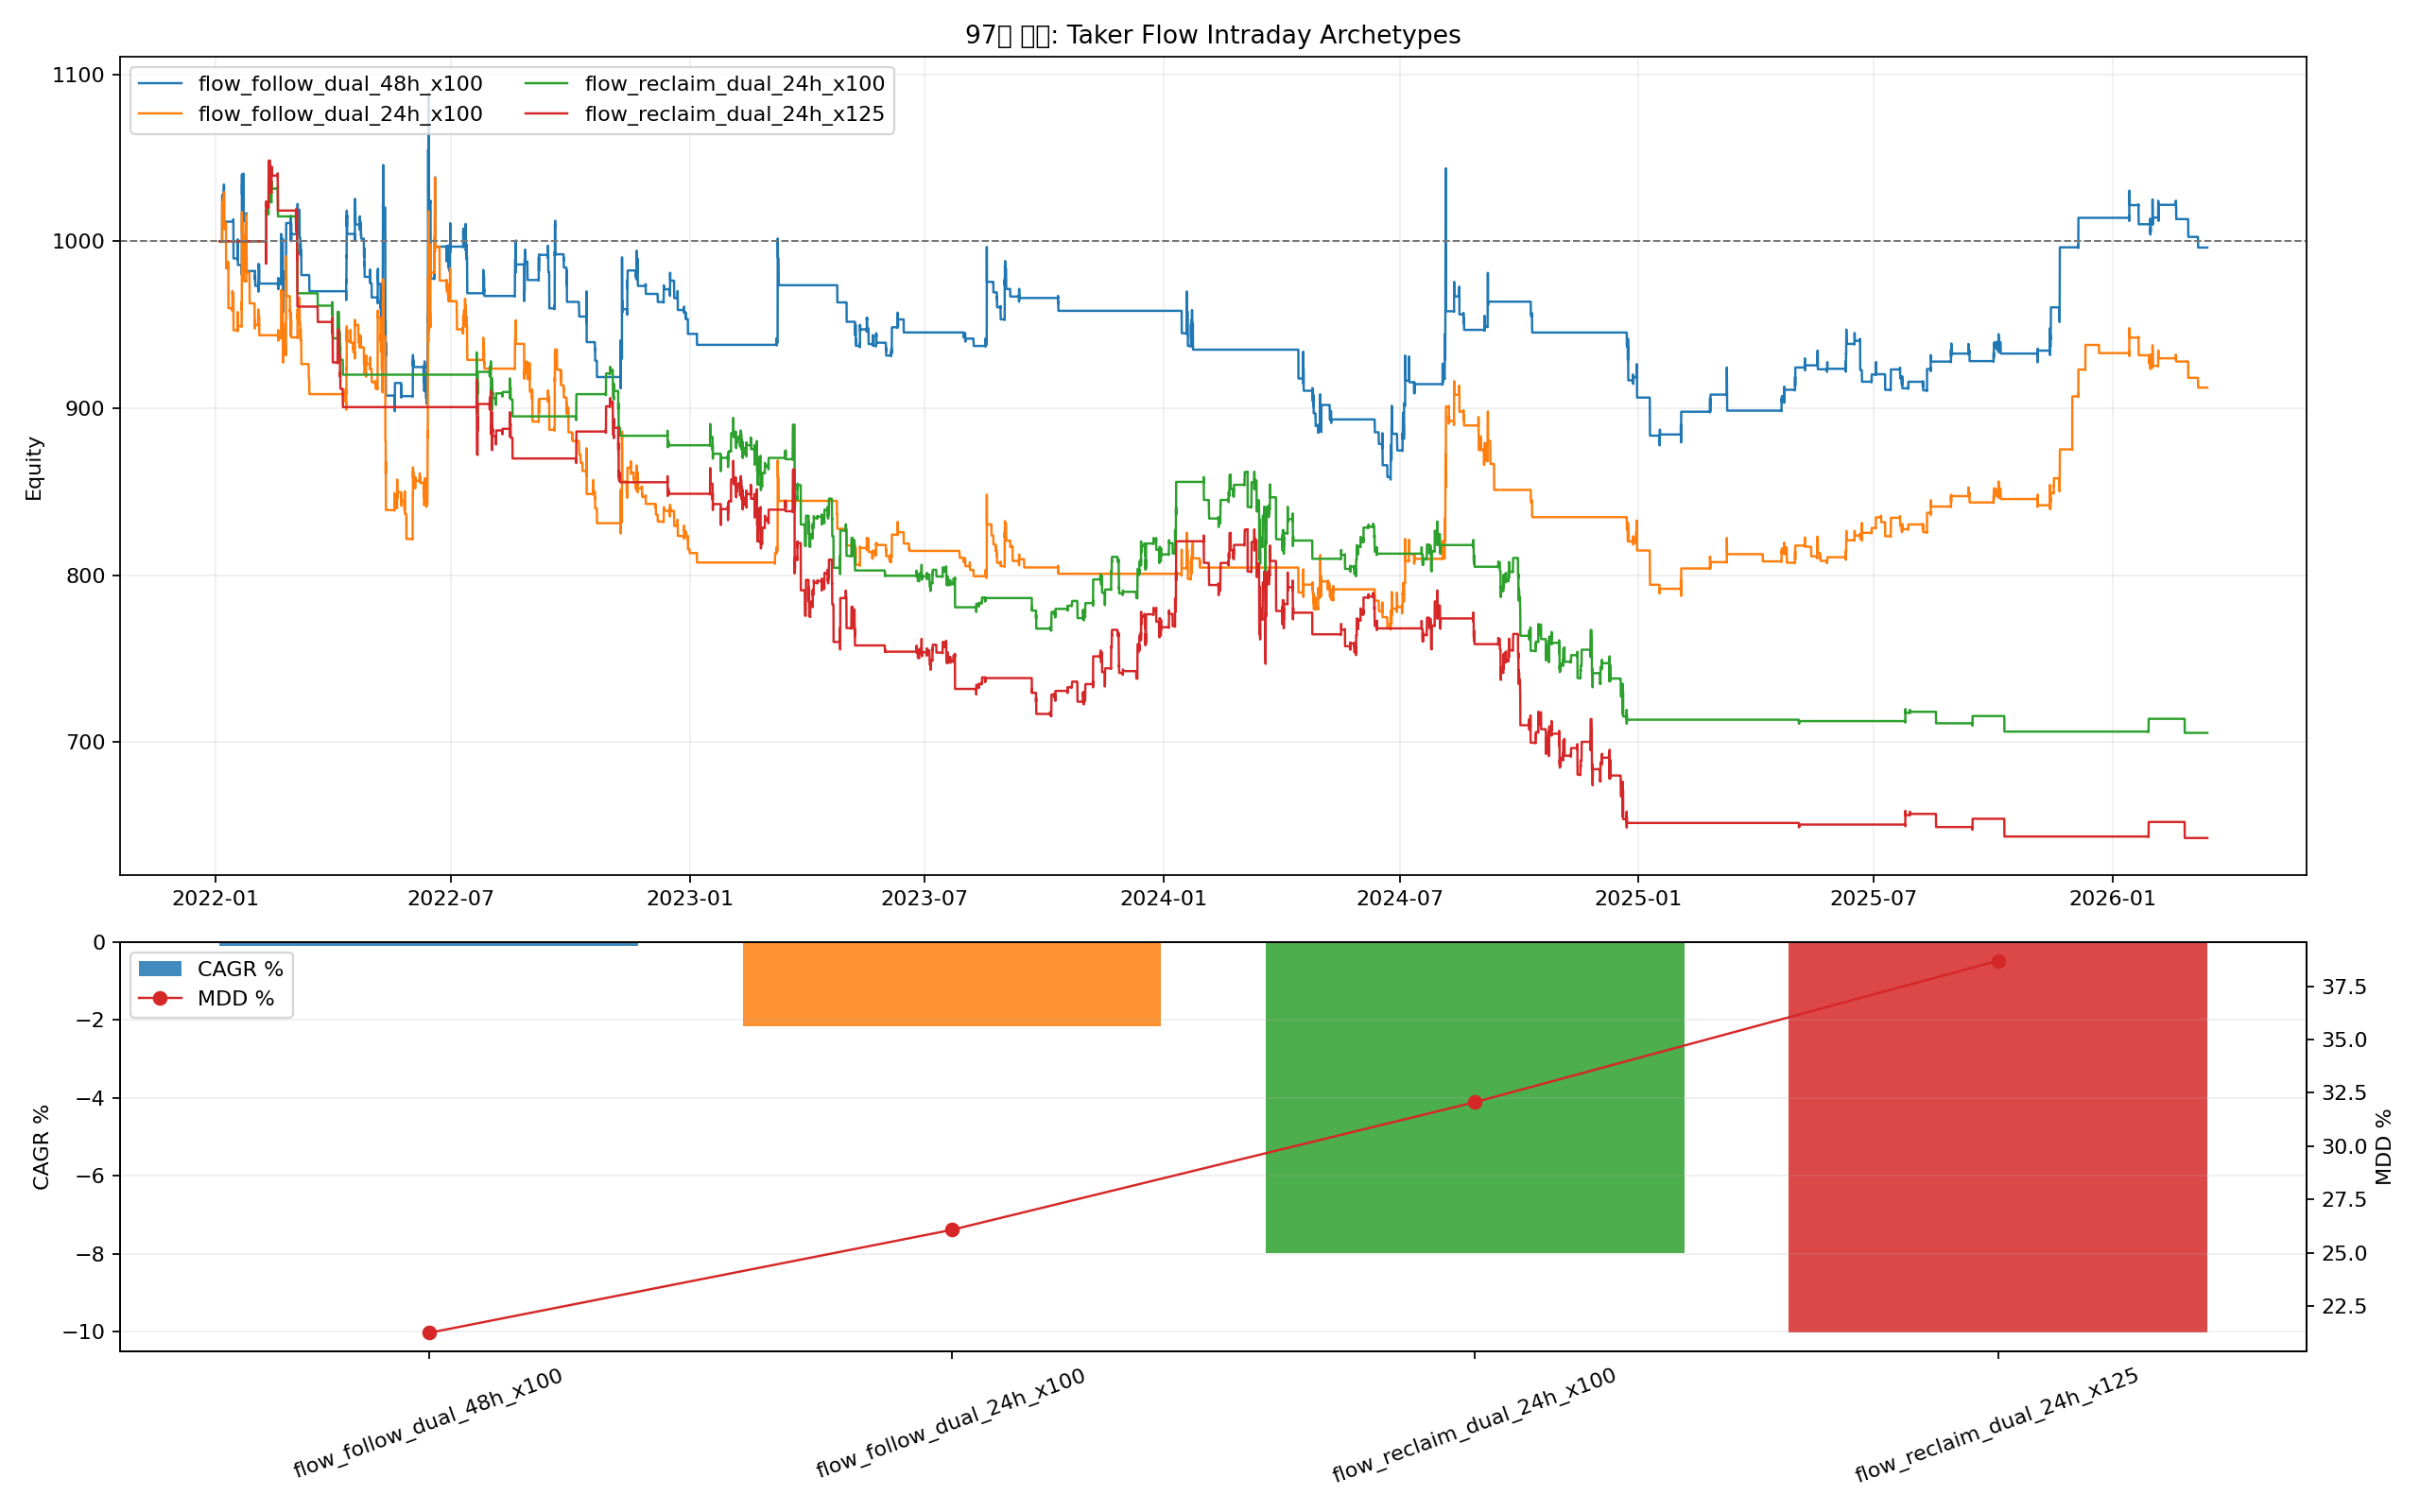

Write Python code to recreate this figure.
from __future__ import annotations

from pathlib import Path

import matplotlib.pyplot as plt
import numpy as np
import pandas as pd


OUT_BASE = "97_backtest_taker_flow_intraday_archetypes"
OUT_PNG = Path(f"{OUT_BASE}.png")
OUT_CSV = Path(f"{OUT_BASE}.csv")
OUT_MD = Path(f"{OUT_BASE}.md")
OUT_CURVES_CSV = Path(f"{OUT_BASE}_curves.csv")

DATA_DIR = Path("historical_data_mainnet")
START = "2022-01-01"
END = "2026-03-15"
INITIAL_CAPITAL = 1000.0
FEE_RATE = 0.0004

VARIANTS = [
    {"variant": "flow_reclaim_dual_24h_x100", "entry_type": "reclaim", "lookback_bars": 24, "hold_bars": 6, "stop_atr": 1.0, "tp_atr": 1.8, "exposure": 1.0},
    {"variant": "flow_reclaim_dual_24h_x125", "entry_type": "reclaim", "lookback_bars": 24, "hold_bars": 6, "stop_atr": 1.0, "tp_atr": 1.8, "exposure": 1.25},
    {"variant": "flow_follow_dual_24h_x100", "entry_type": "follow", "lookback_bars": 24, "hold_bars": 6, "stop_atr": 1.0, "tp_atr": 2.0, "exposure": 1.0},
    {"variant": "flow_follow_dual_48h_x100", "entry_type": "follow", "lookback_bars": 48, "hold_bars": 8, "stop_atr": 1.0, "tp_atr": 2.5, "exposure": 1.0},
]


def _fmt(v: float, digits: int = 4) -> str:
    if pd.isna(v):
        return "N/A"
    return f"{float(v):.{digits}f}"


def load_1m(symbol: str) -> pd.DataFrame:
    periods = [(START, "2024-12-31"), ("2025-01-01", END)]
    frames: list[pd.DataFrame] = []
    for start_date, end_date in periods:
        path = DATA_DIR / f"{symbol}_1m_{start_date}_{end_date}.pkl"
        if not path.exists():
            raise FileNotFoundError(path)
        df = pd.read_pickle(path)
        if not isinstance(df.index, pd.DatetimeIndex):
            df.index = pd.to_datetime(df.index)
        frames.append(df)
    out = pd.concat(frames)
    out = out[~out.index.duplicated(keep="first")].sort_index()
    return out[(out.index >= pd.Timestamp(START)) & (out.index <= pd.Timestamp(END))].copy()


def compute_curve_stats(curve: pd.DataFrame, col: str, initial_capital: float) -> dict:
    series = curve[col].astype(float)
    final_equity = float(series.iloc[-1])
    total_return_pct = ((final_equity / float(initial_capital)) - 1.0) * 100.0
    elapsed_days = (curve["timestamp"].iloc[-1] - curve["timestamp"].iloc[0]).total_seconds() / 86400.0
    years = max(elapsed_days / 365.25, 1e-9)
    cagr_pct = ((final_equity / float(initial_capital)) ** (1.0 / years) - 1.0) * 100.0
    dd = series / series.cummax() - 1.0
    mdd_pct = float(-dd.min() * 100.0)
    calmar = cagr_pct / mdd_pct if mdd_pct > 0 else np.nan
    return {
        "final_equity": final_equity,
        "total_return_pct": total_return_pct,
        "cagr_pct": cagr_pct,
        "max_drawdown_pct": mdd_pct,
        "calmar_ratio": calmar,
    }


def compute_hysteresis_state(close_series: pd.Series, ema_series: pd.Series, hysteresis: float) -> pd.Series:
    states: list[str | float] = []
    prev_state: str | None = None
    for close, ema in zip(close_series, ema_series):
        if pd.isna(close) or pd.isna(ema):
            states.append(np.nan)
            continue
        upper = ema * (1.0 + hysteresis)
        lower = ema * (1.0 - hysteresis)
        if close > upper:
            state = "bullish"
        elif close < lower:
            state = "bearish"
        else:
            if prev_state is None:
                state = "bullish" if close > ema else "bearish"
            else:
                state = prev_state
        states.append(state)
        prev_state = state
    return pd.Series(states, index=close_series.index)


def build_market_df() -> pd.DataFrame:
    btc_1m = load_1m("BTCUSDT")
    for col in ["open", "high", "low", "close", "volume", "taker_base_vol"]:
        btc_1m[col] = pd.to_numeric(btc_1m[col], errors="coerce")
    df1h = btc_1m.resample("1h").agg(
        {
            "open": "first",
            "high": "max",
            "low": "min",
            "close": "last",
            "volume": "sum",
            "taker_base_vol": "sum",
        }
    ).dropna()

    prev_close = df1h["close"].shift(1)
    tr = pd.concat(
        [
            df1h["high"] - df1h["low"],
            (df1h["high"] - prev_close).abs(),
            (df1h["low"] - prev_close).abs(),
        ],
        axis=1,
    ).max(axis=1)
    df1h["atr24"] = tr.rolling(24).mean()
    df1h["ret_close"] = df1h["close"].pct_change().fillna(0.0)
    df1h["buy_ratio"] = (df1h["taker_base_vol"] / df1h["volume"].replace(0, np.nan)).clip(0.0, 1.0)
    df1h["taker_imbalance"] = (df1h["buy_ratio"] * 2.0) - 1.0
    df1h["log_volume"] = np.log(df1h["volume"].clip(lower=1.0))
    df1h["volume_z"] = (df1h["log_volume"] - df1h["log_volume"].rolling(48).mean()) / df1h["log_volume"].rolling(48).std()

    df4h = btc_1m.resample("4h").agg({"open": "first", "high": "max", "low": "min", "close": "last"}).dropna()
    df4h["ema200"] = df4h["close"].ewm(span=200, adjust=False).mean()
    df4h["trend_4h"] = compute_hysteresis_state(df4h["close"], df4h["ema200"], hysteresis=0.01)
    df4h["trend_4h_confirmed"] = df4h["trend_4h"].shift(1)

    merged = pd.merge_asof(
        df1h.reset_index().sort_values("timestamp"),
        df4h[["trend_4h_confirmed"]].reset_index().sort_values("timestamp"),
        on="timestamp",
        direction="backward",
    )
    merged["trend_4h_confirmed"] = merged["trend_4h_confirmed"].fillna("bearish")
    return merged.dropna().reset_index(drop=True)


def run_variant(df: pd.DataFrame, cfg: dict) -> tuple[pd.DataFrame, dict]:
    work = df.copy()
    lookback = int(cfg["lookback_bars"])
    work["prev_high"] = work["high"].rolling(lookback).max().shift(1)
    work["prev_low"] = work["low"].rolling(lookback).min().shift(1)
    work = work.dropna().reset_index(drop=True)

    capital = np.zeros(len(work), dtype=float)
    position_side = np.zeros(len(work), dtype=int)
    gross_exposure = np.zeros(len(work), dtype=float)
    capital[0] = INITIAL_CAPITAL

    current_side = 0
    entry_price = np.nan
    entry_atr = np.nan
    bars_in_trade = 0
    trades = 0
    fee_paid = 0.0
    prev_target = 0.0

    for i in range(1, len(work)):
        cur_capital = capital[i - 1]
        if prev_target != 0:
            cur_capital += cur_capital * prev_target * float(work.loc[i, "ret_close"])

        close_i = float(work.loc[i, "close"])
        atr_i = float(work.loc[i, "atr24"])
        trend_i = work.loc[i, "trend_4h_confirmed"]
        buy_ratio = float(work.loc[i, "buy_ratio"])
        vol_z = float(work.loc[i, "volume_z"])

        if current_side != 0:
            bars_in_trade += 1
            if current_side == 1:
                pnl_pct = (close_i / entry_price) - 1.0
            else:
                pnl_pct = (entry_price / close_i) - 1.0
            stop_pct = cfg["stop_atr"] * entry_atr / entry_price
            tp_pct = cfg["tp_atr"] * entry_atr / entry_price
            if pnl_pct <= -stop_pct or pnl_pct >= tp_pct or bars_in_trade >= cfg["hold_bars"]:
                current_side = 0
                entry_price = np.nan
                entry_atr = np.nan
                bars_in_trade = 0

        if current_side == 0:
            prev_high = float(work.loc[i, "prev_high"])
            prev_low = float(work.loc[i, "prev_low"])
            if cfg["entry_type"] == "reclaim":
                long_signal = (
                    trend_i == "bullish"
                    and float(work.loc[i, "low"]) < prev_low
                    and close_i > prev_low
                    and buy_ratio <= 0.42
                    and vol_z >= 0.75
                )
                short_signal = (
                    trend_i == "bearish"
                    and float(work.loc[i, "high"]) > prev_high
                    and close_i < prev_high
                    and buy_ratio >= 0.58
                    and vol_z >= 0.75
                )
            else:
                long_signal = trend_i == "bullish" and close_i > prev_high and buy_ratio >= 0.58 and vol_z >= 0.75
                short_signal = trend_i == "bearish" and close_i < prev_low and buy_ratio <= 0.42 and vol_z >= 0.75

            if long_signal:
                current_side = 1
                entry_price = close_i
                entry_atr = atr_i
                bars_in_trade = 0
            elif short_signal:
                current_side = -1
                entry_price = close_i
                entry_atr = atr_i
                bars_in_trade = 0

        new_target = current_side * float(cfg["exposure"])
        turnover = abs(new_target - prev_target)
        if turnover > 0:
            fee = cur_capital * turnover * FEE_RATE
            cur_capital -= fee
            fee_paid += fee
            trades += 1

        prev_target = new_target
        capital[i] = cur_capital
        position_side[i] = current_side
        gross_exposure[i] = abs(new_target)

    curve = work[["timestamp"]].copy()
    curve["variant"] = cfg["variant"]
    curve["equity"] = capital
    curve["position_side"] = position_side
    curve["gross_exposure"] = gross_exposure

    stats = compute_curve_stats(curve, "equity", INITIAL_CAPITAL)
    stats["variant"] = cfg["variant"]
    stats["entry_type"] = cfg["entry_type"]
    stats["trades"] = trades
    stats["fee_paid"] = fee_paid
    stats["avg_gross_exposure"] = float(pd.Series(gross_exposure[1:]).mean())
    return curve, stats


def save_plot(metrics_df: pd.DataFrame, curve_map: dict[str, pd.DataFrame]) -> None:
    fig, axes = plt.subplots(2, 1, figsize=(16, 10), sharex=False, gridspec_kw={"height_ratios": [2.0, 1.0]})
    ax_eq, ax_perf = axes
    cmap = plt.get_cmap("tab10")
    variants = metrics_df["variant"].tolist()
    colors = {variant: cmap(i % 10) for i, variant in enumerate(variants)}

    for variant in variants:
        curve = curve_map[variant]
        ax_eq.plot(curve["timestamp"], curve["equity"], linewidth=1.1, color=colors[variant], label=variant)
    ax_eq.axhline(INITIAL_CAPITAL, color="#777777", linestyle="--", linewidth=0.9)
    ax_eq.set_title("97번 연구: Taker Flow Intraday Archetypes")
    ax_eq.set_ylabel("Equity")
    ax_eq.grid(True, alpha=0.2)
    ax_eq.legend(loc="upper left", ncol=2)

    ax_perf.bar(metrics_df["variant"], metrics_df["cagr_pct"], color=[colors[v] for v in variants], alpha=0.85, label="CAGR %")
    ax_perf.set_ylabel("CAGR %")
    ax_perf.grid(True, axis="y", alpha=0.2)
    ax_perf.tick_params(axis="x", rotation=20)
    ax_perf_t = ax_perf.twinx()
    ax_perf_t.plot(metrics_df["variant"], metrics_df["max_drawdown_pct"], color="#d62728", marker="o", linewidth=1.1, label="MDD %")
    ax_perf_t.set_ylabel("MDD %")
    h1, l1 = ax_perf.get_legend_handles_labels()
    h2, l2 = ax_perf_t.get_legend_handles_labels()
    ax_perf.legend(h1 + h2, l1 + l2, loc="upper left")

    fig.tight_layout()
    fig.savefig(OUT_PNG, dpi=160)
    plt.close(fig)


def save_report(metrics_df: pd.DataFrame) -> None:
    best = metrics_df.sort_values(["calmar_ratio", "cagr_pct"], ascending=[False, False]).iloc[0]
    lines: list[str] = []
    lines.append("# 97번 연구: Taker Flow Intraday Archetypes")
    lines.append("")
    lines.append("## 설정")
    lines.append("- BTC 1시간봉 taker flow와 4시간 confirmed trend를 결합한 standalone 구조다.")
    lines.append("- reclaim은 liquidity sweep 후 aggressive taker flow를 확인하고 되돌림을 먹는다.")
    lines.append("- follow는 aggressive taker flow가 돌파를 동반할 때 추세를 따라간다.")
    lines.append("")
    lines.append("## 결과")
    lines.append("")
    lines.append("| Variant | Entry Type | Final Equity | CAGR % | MDD % | Calmar | Trades | Fee Paid |")
    lines.append("| --- | --- | ---: | ---: | ---: | ---: | ---: | ---: |")
    for _, row in metrics_df.iterrows():
        lines.append(
            f"| {row['variant']} | {row['entry_type']} | {_fmt(row['final_equity'])} | {_fmt(row['cagr_pct'])} | "
            f"{_fmt(row['max_drawdown_pct'])} | {_fmt(row['calmar_ratio'])} | {int(row['trades'])} | {_fmt(row['fee_paid'])} |"
        )
    lines.append("")
    lines.append("## 해석")
    lines.append(f"- best variant: `{best['variant']}`")
    lines.append("- 이 연구는 taker-flow 자체만으로 standalone 알파가 있는지 확인하는 목적이다.")
    lines.append("")
    lines.append("## 산출물")
    lines.append(f"- 플롯: `{OUT_PNG}`")
    lines.append(f"- 성과 CSV: `{OUT_CSV}`")
    lines.append(f"- 곡선 CSV: `{OUT_CURVES_CSV}`")
    lines.append(f"- 보고서: `{OUT_MD}`")
    OUT_MD.write_text("\n".join(lines), encoding="utf-8")


def run() -> None:
    market_df = build_market_df()
    rows: list[dict] = []
    curve_rows: list[pd.DataFrame] = []
    curve_map: dict[str, pd.DataFrame] = {}
    for cfg in VARIANTS:
        curve, stats = run_variant(market_df, cfg)
        rows.append(stats)
        curve_rows.append(curve)
        curve_map[cfg["variant"]] = curve

    metrics_df = pd.DataFrame(rows).sort_values(["calmar_ratio", "cagr_pct"], ascending=[False, False]).reset_index(drop=True)
    curves_df = pd.concat(curve_rows, ignore_index=True)
    metrics_df.to_csv(OUT_CSV, index=False)
    curves_df.to_csv(OUT_CURVES_CSV, index=False)
    save_plot(metrics_df, curve_map)
    save_report(metrics_df)

    print(f"saved_plot={OUT_PNG}")
    print(f"saved_metrics={OUT_CSV}")
    print(f"saved_curves={OUT_CURVES_CSV}")
    print(f"saved_report={OUT_MD}")
    print(metrics_df.to_string(index=False))


if __name__ == "__main__":
    run()
